Run: headless pygame with SDL's dummy video driver; simulated clock (each Clock.tick advances the game by its frame time, no real sleeping); random seed 0; keys injected as events and as key.get_pressed() state; mouse plan: one left click at the window centre at the start of phase 2, then a move to the lower-right quarter at the start of phase 3.
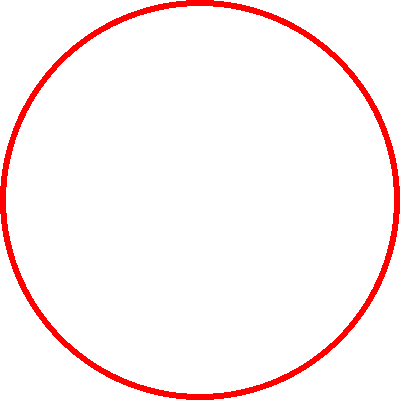
Frame 1 of 4 · flips 1–60 · no input
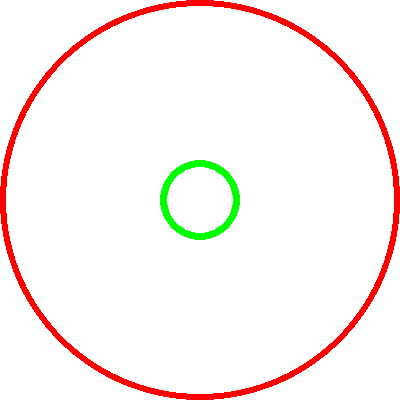
Frame 2 of 4 · flips 61–180 · clicked the window centre · tapped SPACE, RETURN · held RIGHT (→), D
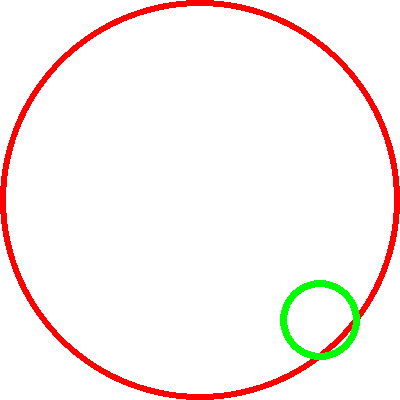
Frame 3 of 4 · flips 181–300 · moved the mouse to the lower-right quarter · held DOWN (↓), S
Frame 4 of 4 · flips 301–420 · held LEFT (←), A, UP (↑), W · screen unchanged from frame 3, image omitted

The pygame program that drew these frames:

import pygame
pygame.init()

class Circle():
    def __init__(self, r, x, y, c, t):
        self.radius = r
        self.px = x
        self.py = y
        self.color = c
        self.thickness = t  # If thickness is passed, shape is an outline.

    def draw(self):
        pygame.draw.circle(screen, self.color, (self.px, self.py), self.radius, self.thickness)

    

title = "Pygame Title"
width = 400
height = 400

screen = pygame.display.set_mode((width, height))
pygame.display.set_caption(title)

rock = Circle(width/2, width/2, width/2, "red", 6)
ball = Circle(0, 0, 0, "white", 0)

run = True
while run==True:
    screen.fill("white")

    rock.draw()
    
    for event in pygame.event.get():  # pygame.event is a sub-module
        if event.type == pygame.QUIT:
            run = False
            pygame.quit()
##        if event.type == pygame.MOUSEBUTTONDOWN:
##            position = pygame.mouse.get_pos()
##            ball = Circle(40, position[0], position[1], "green", 7)
        if event.type == pygame.MOUSEMOTION:
            position = pygame.mouse.get_pos()
            ball = Circle(40, position[0], position[1], "green", 7)

    ball.draw()
    
    pygame.display.update()
